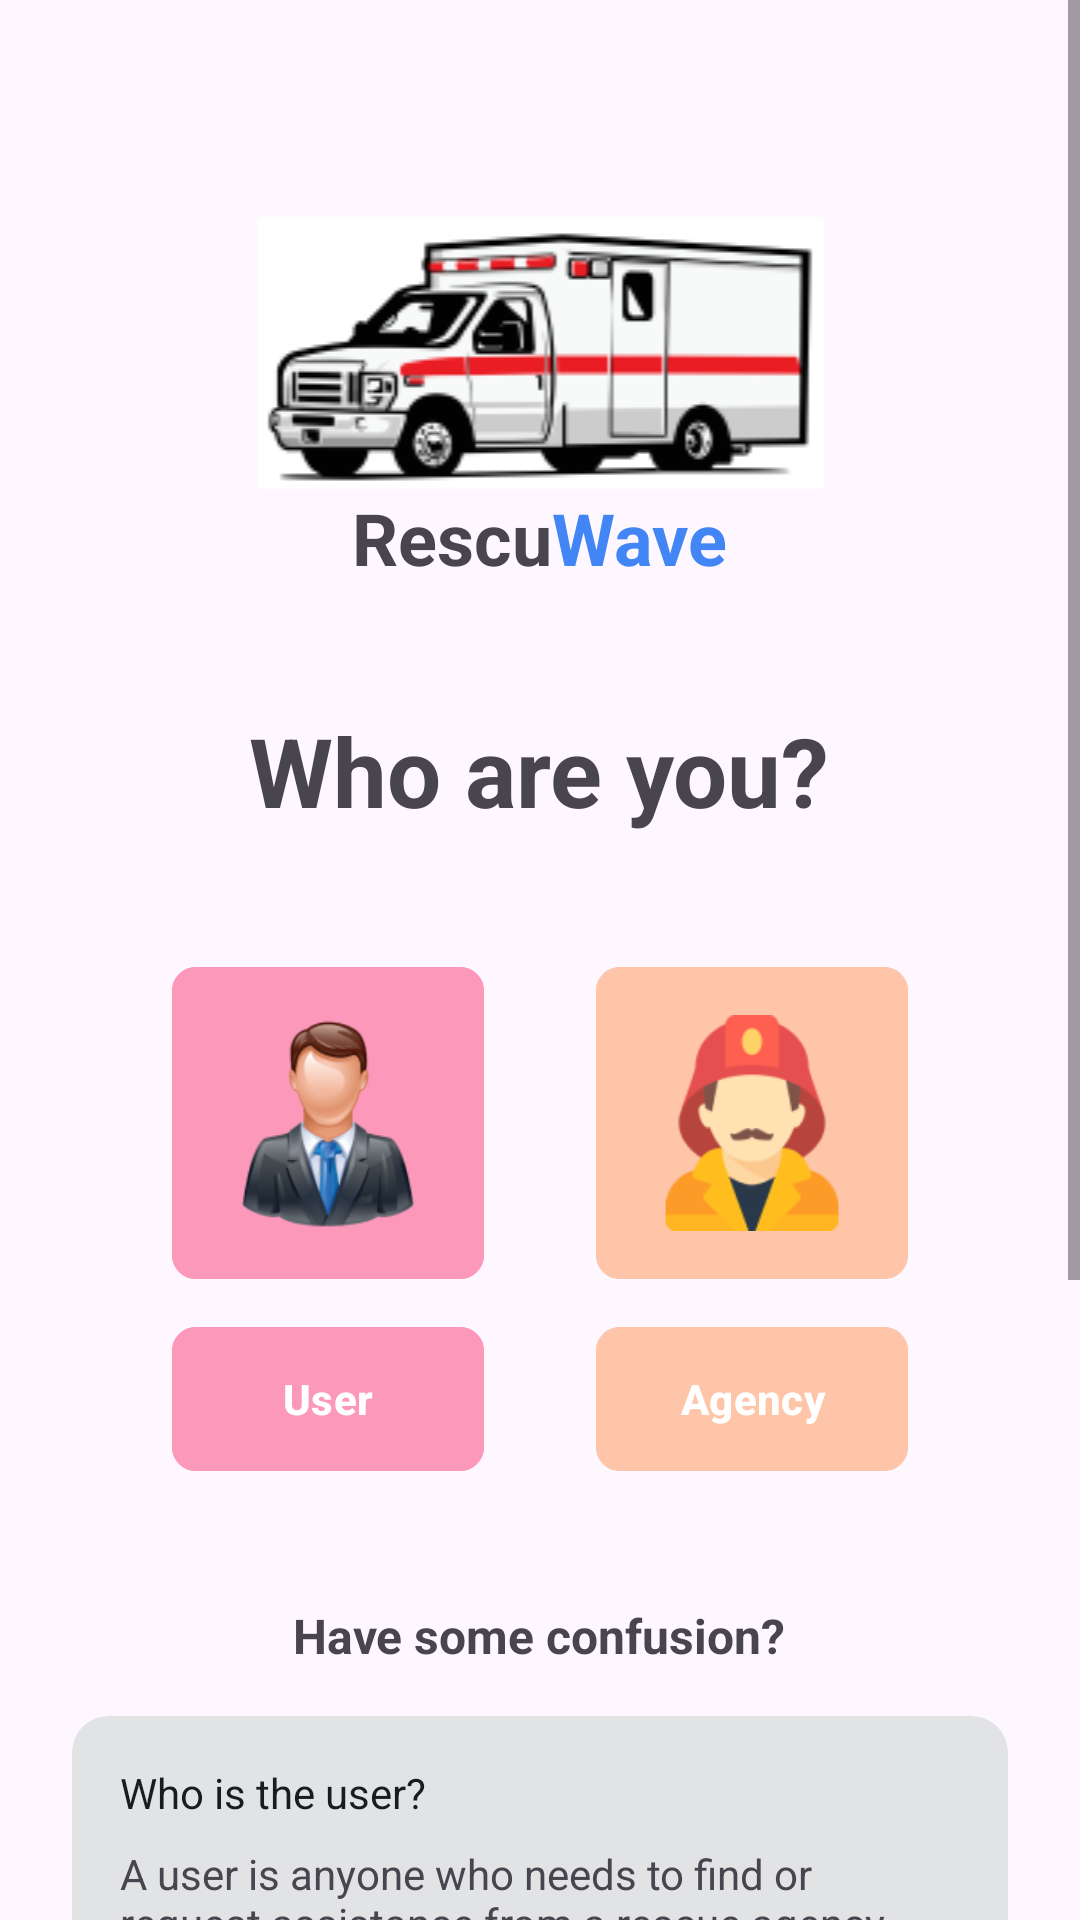

Reconstruct the res/layout file that produces this screen, plus the resources it refers to.
<!-- AndroidManifest.xml: application theme Theme.RescuWave -->
<!-- res/layout/activity_register_as.xml -->
<?xml version="1.0" encoding="utf-8"?>
<LinearLayout xmlns:android="http://schemas.android.com/apk/res/android"
    xmlns:app="http://schemas.android.com/apk/res-auto"
    android:layout_width="match_parent"
    android:layout_height="match_parent"
    android:orientation="vertical">

    <ScrollView
        android:layout_width="match_parent"
        android:layout_height="wrap_content">

        <LinearLayout
            android:layout_width="match_parent"
            android:layout_height="wrap_content"
            android:orientation="vertical"
            android:padding="24dp">

            <ImageView
                android:layout_width="match_parent"
                android:layout_height="wrap_content"
                android:src="@drawable/ambulance"
                android:paddingTop="48dp"/>

    <LinearLayout
        android:layout_width="wrap_content"
        android:layout_height="wrap_content"
        android:orientation="horizontal"
        android:layout_gravity="center"
        android:paddingBottom="24dp">

        <TextView
            android:layout_width="wrap_content"
            android:layout_height="wrap_content"
            android:text="Rescu"
            android:textStyle="bold"
            android:textSize="24dp"/>
        <TextView
            android:layout_width="wrap_content"
            android:layout_height="wrap_content"
            android:text="Wave"
            android:textStyle="bold"
            android:textSize="24dp"
            android:textColor="#FF4285F4" />
    </LinearLayout>

    <TextView
        android:layout_width="wrap_content"
        android:layout_height="wrap_content"
        android:layout_gravity="center"
        android:text="Who are you?"
        android:textStyle="bold"
        android:textSize="32dp"
        android:paddingVertical="16dp"/>

    <LinearLayout
        android:layout_width="wrap_content"
        android:layout_height="wrap_content"
        android:paddingVertical="24dp"
        android:orientation="horizontal"
        android:layout_gravity="center">

        <View
            android:layout_width="match_parent"
            android:layout_height="match_parent"
            android:layout_weight="1"/>

        <LinearLayout
            android:layout_width="wrap_content"
            android:layout_height="wrap_content"
            android:orientation="vertical">

            <com.google.android.material.button.MaterialButton
                android:id="@+id/btnUser"
                style="@style/Widget.Material3.Button.IconButton.Filled.Tonal"
                android:layout_width="112dp"
                android:layout_height="112dp"
                app:cornerRadius="8dp"
                app:icon="@drawable/ic_user"
                app:iconGravity="textTop"
                app:iconSize="72dp"
                app:iconTint="#00000000"
                android:backgroundTint="#FFFC98BA"
                app:iconTintMode="add" />

            <com.google.android.material.button.MaterialButton
                style="@style/Widget.Material3.Button.IconButton.Filled.Tonal"
                android:layout_width="112dp"
                android:layout_height="56dp"
                android:layout_marginTop="8dp"
                app:cornerRadius="8dp"
                android:text="User"
                android:textColor="@color/white"
                android:textStyle="bold"
                android:backgroundTint="#FFFC98BA"/>

        </LinearLayout>

        <View
            android:layout_width="match_parent"
            android:layout_height="match_parent"
            android:layout_weight="1"/>

        <LinearLayout
            android:layout_width="wrap_content"
            android:layout_height="wrap_content"
            android:orientation="vertical">

            <com.google.android.material.button.MaterialButton
                android:id="@+id/btnAgency"
                style="@style/Widget.Material3.Button.IconButton.Filled.Tonal"
                android:layout_width="112dp"
                android:layout_height="112dp"
                app:cornerRadius="8dp"
                app:icon="@drawable/ic_agency"
                app:iconGravity="textTop"
                app:iconSize="72dp"
                app:iconTint="#00000000"
                android:backgroundTint="#FFC5A9"
                app:iconTintMode="add" />

            <com.google.android.material.button.MaterialButton
                style="@style/Widget.Material3.Button.IconButton.Filled.Tonal"
                android:layout_width="112dp"
                android:layout_height="56dp"
                android:layout_marginTop="8dp"
                app:cornerRadius="8dp"
                android:text="Agency"
                android:textColor="@color/white"
                android:textStyle="bold"
                android:backgroundTint="#FFC5A9"/>

        </LinearLayout>

        <View
            android:layout_width="match_parent"
            android:layout_height="match_parent"
            android:layout_weight="1"/>

        <LinearLayout
            android:layout_width="wrap_content"
            android:layout_height="wrap_content"
            android:visibility="gone"
            android:orientation="vertical">

            <com.google.android.material.button.MaterialButton
                android:id="@+id/btnSupvsr"
                style="@style/Widget.Material3.Button.IconButton.Filled.Tonal"
                android:layout_width="112dp"
                android:layout_height="112dp"
                app:cornerRadius="8dp"
                app:icon="@drawable/ic_supvsr"
                app:iconGravity="textTop"
                app:iconSize="72dp"
                app:iconTint="#00000000"
                android:backgroundTint="#A9E1FE"
                app:iconTintMode="add" />

            <com.google.android.material.button.MaterialButton
                style="@style/Widget.Material3.Button.IconButton.Filled.Tonal"
                android:layout_width="112dp"
                android:layout_height="56dp"
                android:layout_marginTop="8dp"
                app:cornerRadius="8dp"
                android:text="Supervisor"
                android:textColor="@color/white"
                android:textStyle="bold"
                android:backgroundTint="#A9E1FE"/>

        </LinearLayout>

    </LinearLayout>

    <View
        android:layout_width="match_parent"
        android:layout_height="match_parent"
        android:layout_weight="1"/>

    <TextView
        android:layout_width="wrap_content"
        android:layout_height="wrap_content"
        android:paddingVertical="16dp"
        android:text="Have some confusion?"
        android:textSize="16dp"
        android:textStyle="bold"
        android:layout_gravity="center" />

    <com.google.android.material.card.MaterialCardView
        style="@style/Widget.Material3.CardView.Filled"
        android:layout_width="match_parent"
        android:layout_height="wrap_content"
        android:layout_marginBottom="16dp"
        app:cardBackgroundColor="@color/material_dynamic_neutral90">
        <LinearLayout
            android:layout_width="match_parent"
            android:layout_height="wrap_content"
            android:padding="16dp"
            android:orientation="vertical">
            <TextView
                android:layout_width="match_parent"
                android:layout_height="wrap_content"
                android:text="Who is the user?"
                android:paddingBottom="8dp"
                android:textColor="@color/material_dynamic_neutral10"/>
            <TextView
                android:layout_width="match_parent"
                android:layout_height="wrap_content"
                android:text="A user is anyone who needs to find or request assistance from a rescue agency."/>
        </LinearLayout>
    </com.google.android.material.card.MaterialCardView>

    <com.google.android.material.card.MaterialCardView
        style="@style/Widget.Material3.CardView.Filled"
        android:layout_width="match_parent"
        android:layout_height="wrap_content"
        android:layout_marginBottom="16dp"
        app:cardBackgroundColor="@color/material_dynamic_neutral90">
        <LinearLayout
            android:layout_width="match_parent"
            android:layout_height="wrap_content"
            android:padding="16dp"
            android:orientation="vertical">
            <TextView
                android:layout_width="match_parent"
                android:layout_height="wrap_content"
                android:text="Who is the agency?"
                android:paddingBottom="8dp"
                android:textColor="@color/material_dynamic_neutral10"/>
            <TextView
                android:layout_width="match_parent"
                android:layout_height="wrap_content"
                android:text=" A rescue agency is an organization that provides emergency services in the event of a disaster."/>
        </LinearLayout>
    </com.google.android.material.card.MaterialCardView>

    <com.google.android.material.card.MaterialCardView
        style="@style/Widget.Material3.CardView.Filled"
        android:layout_width="match_parent"
        android:layout_height="wrap_content"
        android:layout_marginBottom="16dp"
        app:cardBackgroundColor="@color/material_dynamic_neutral90">
        <LinearLayout
            android:layout_width="match_parent"
            android:layout_height="wrap_content"
            android:padding="16dp"
            android:orientation="vertical">
            <TextView
                android:layout_width="match_parent"
                android:layout_height="wrap_content"
                android:text="Who is the supervisor?"
                android:paddingBottom="8dp"
                android:textColor="@color/material_dynamic_neutral10"/>
            <TextView
                android:layout_width="match_parent"
                android:layout_height="wrap_content"
                android:text="The supervisor could be a government official that is responsible for overseeing disaster management in a particular area."/>
        </LinearLayout>
    </com.google.android.material.card.MaterialCardView>

        </LinearLayout>

    </ScrollView>

</LinearLayout>
<!-- resources referenced by this layout -->
<resources>
  <color name="white">#FFFFFFFF</color>
  <!-- drawable ambulance: png bitmap (drawable, 13139 bytes) -->
  <!-- drawable ic_agency: png bitmap (drawable, 5801 bytes) -->
  <!-- drawable ic_supvsr: png bitmap (drawable, 6097 bytes) -->
  <!-- drawable ic_user: png bitmap (drawable, 20139 bytes) -->
  <style name="Theme.RescuWave" parent="Theme.Material3.Light.NoActionBar">
  
          <item name="colorPrimary">#ff4285f4</item>
          <item name="android:statusBarColor">@android:color/transparent</item>
          <item name="android:navigationBarColor">@android:color/transparent</item>
          <item name="android:windowLightStatusBar">true</item>
      </style>
</resources>
